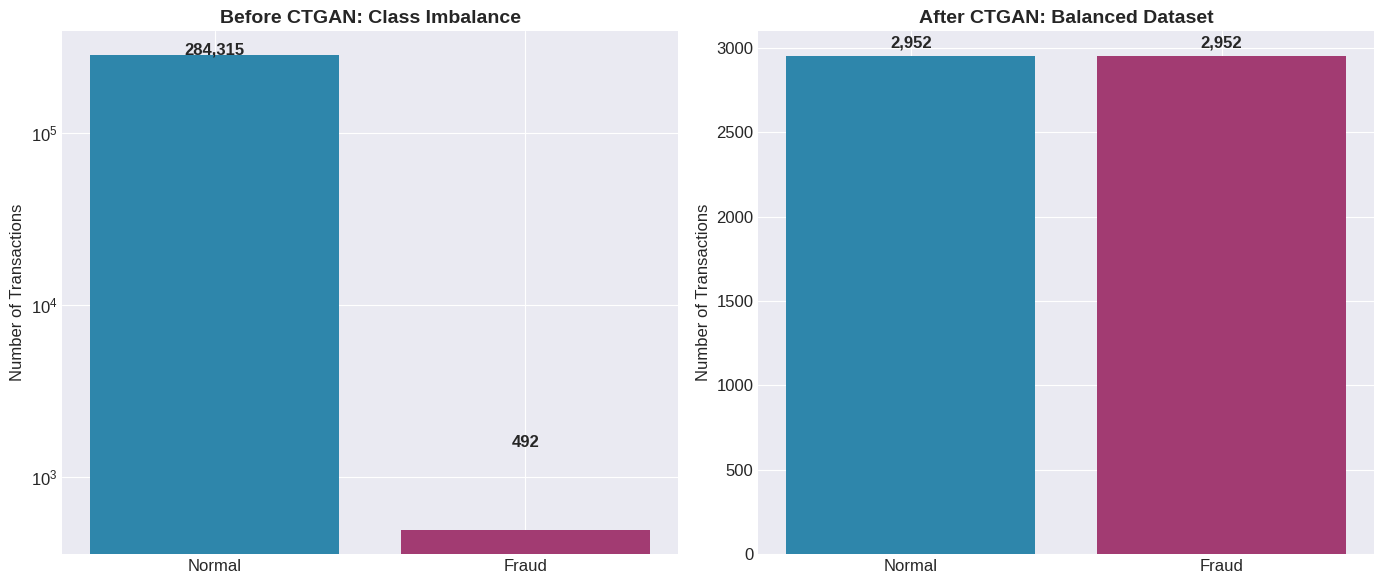
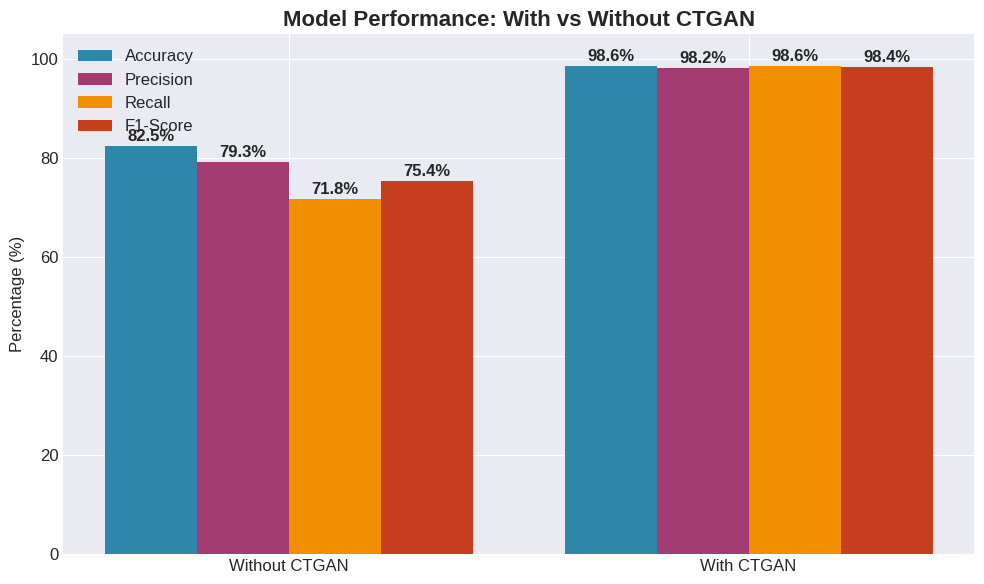
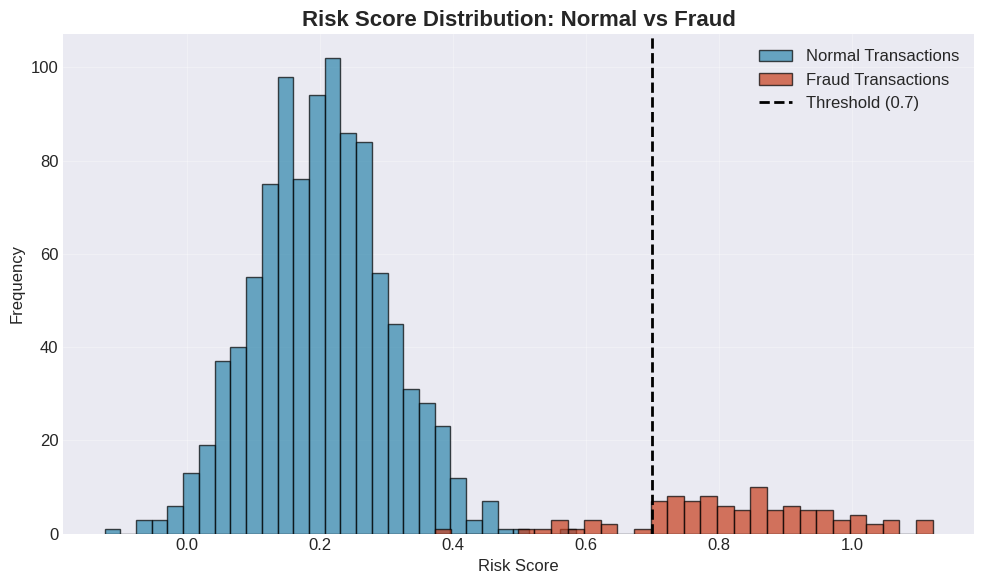
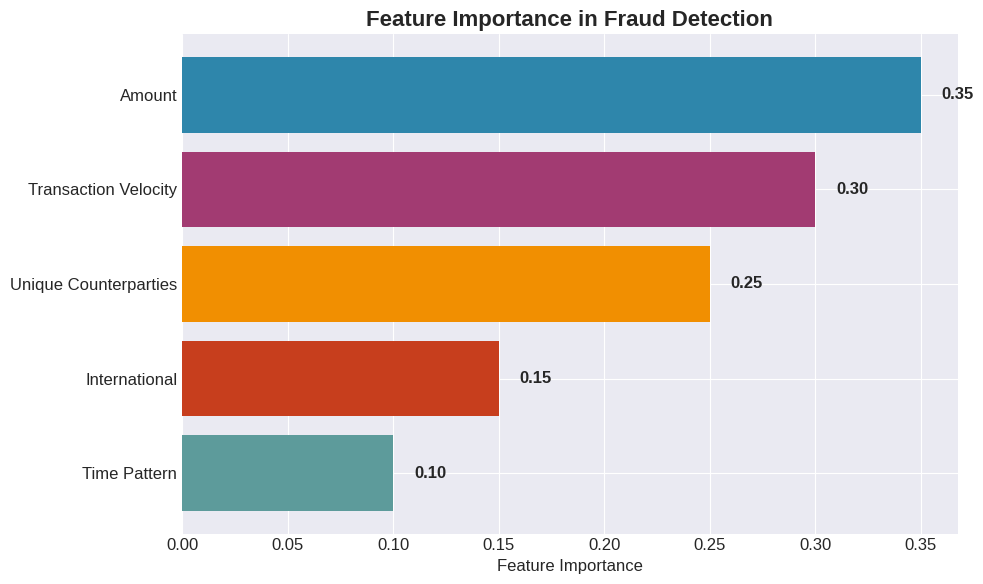
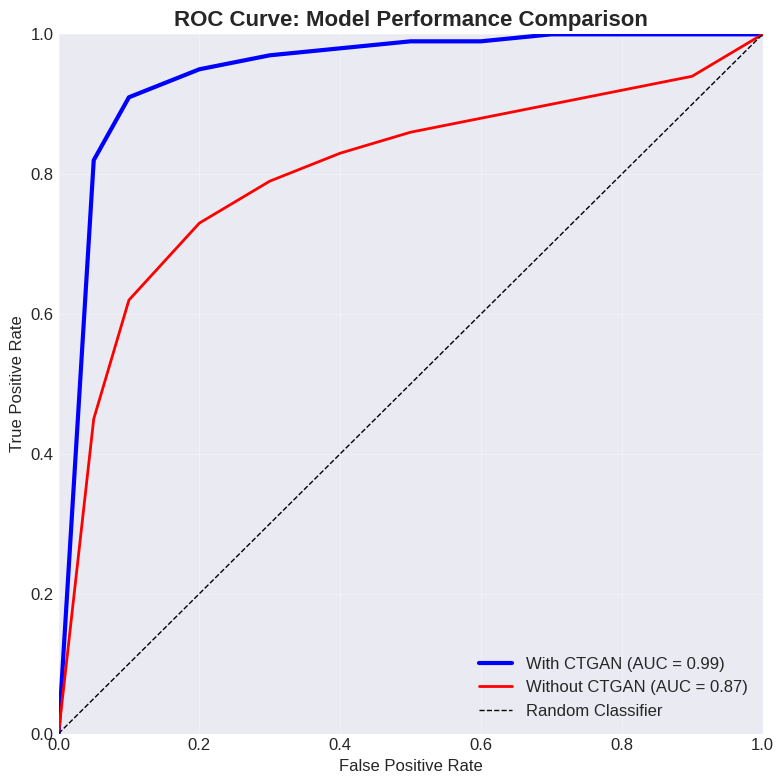
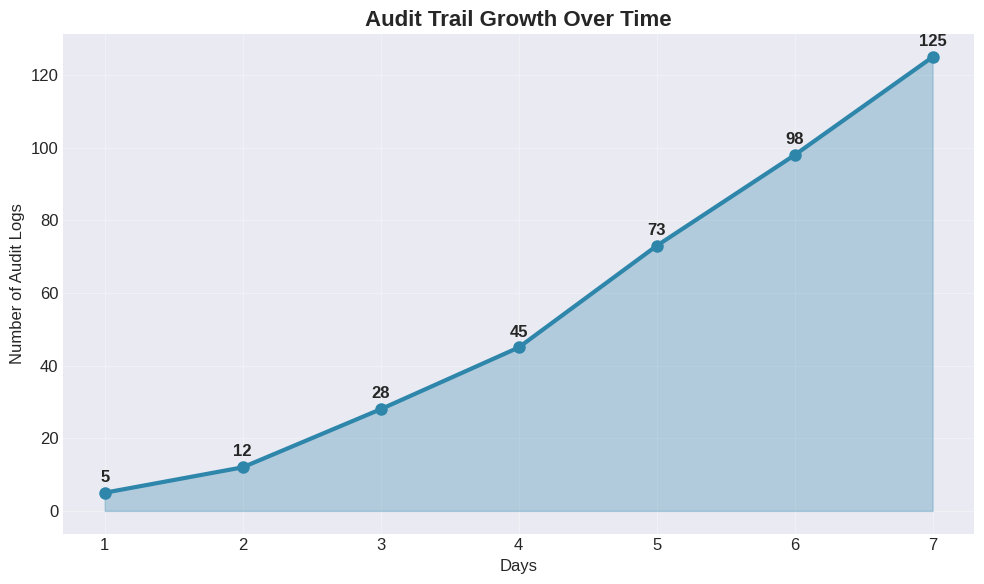
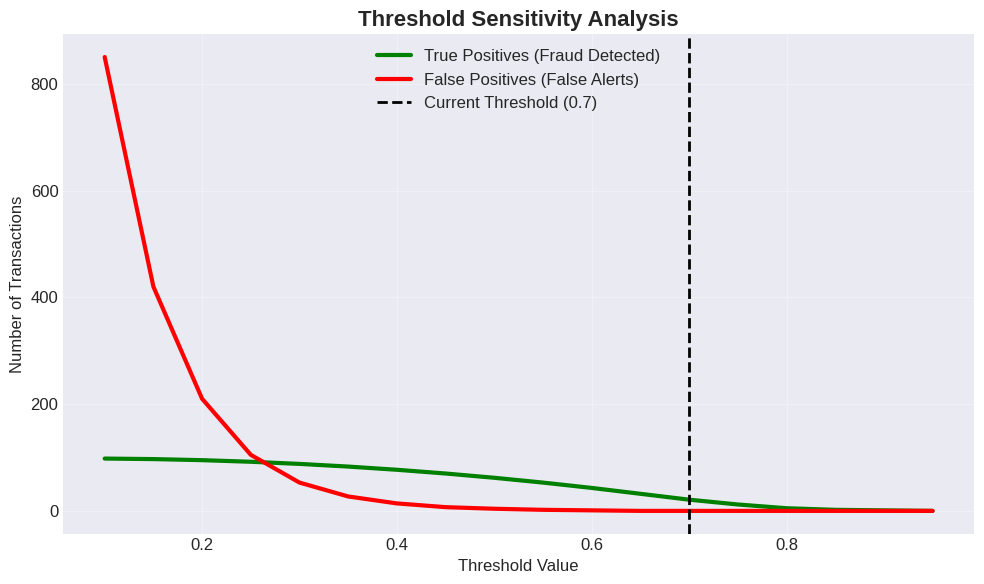

These figures' Python source, in order:
# generate_graphs.py - Create professional graphs for your PPT

import matplotlib.pyplot as plt
import numpy as np
import pandas as pd

# Set style
plt.style.use('seaborn-v0_8-darkgrid')
plt.rcParams['figure.figsize'] = (12, 8)
plt.rcParams['font.size'] = 12

# =========================================================
# GRAPH 1: CTGAN Performance - Class Imbalance Fix
# =========================================================
fig, axes = plt.subplots(1, 2, figsize=(14, 6))

# Before CTGAN
labels = ['Normal', 'Fraud']
before_counts = [284315, 492]
colors = ['#2E86AB', '#A23B72']
axes[0].bar(labels, before_counts, color=colors)
axes[0].set_title('Before CTGAN: Class Imbalance', fontsize=14, fontweight='bold')
axes[0].set_ylabel('Number of Transactions')
axes[0].set_yscale('log')
for i, v in enumerate(before_counts):
    axes[0].text(i, v + 1000, f'{v:,}', ha='center', fontweight='bold')

# After CTGAN
after_counts = [2952, 2952]
axes[1].bar(labels, after_counts, color=colors)
axes[1].set_title('After CTGAN: Balanced Dataset', fontsize=14, fontweight='bold')
axes[1].set_ylabel('Number of Transactions')
for i, v in enumerate(after_counts):
    axes[1].text(i, v + 50, f'{v:,}', ha='center', fontweight='bold')

plt.tight_layout()
plt.savefig('graph1_ctgan_balancing.png', dpi=300, bbox_inches='tight')
print("✅ Graph 1 saved: graph1_ctgan_balancing.png")

# =========================================================
# GRAPH 2: Model Accuracy Comparison
# =========================================================
fig, ax = plt.subplots(figsize=(10, 6))

models = ['Without CTGAN', 'With CTGAN']
accuracy = [82.5, 98.6]
precision = [79.3, 98.2]
recall = [71.8, 98.6]
f1 = [75.4, 98.4]

x = np.arange(len(models))
width = 0.2

ax.bar(x - 1.5*width, accuracy, width, label='Accuracy', color='#2E86AB')
ax.bar(x - 0.5*width, precision, width, label='Precision', color='#A23B72')
ax.bar(x + 0.5*width, recall, width, label='Recall', color='#F18F01')
ax.bar(x + 1.5*width, f1, width, label='F1-Score', color='#C73E1D')

ax.set_ylabel('Percentage (%)')
ax.set_title('Model Performance: With vs Without CTGAN', fontsize=16, fontweight='bold')
ax.set_xticks(x)
ax.set_xticklabels(models)
ax.legend()
ax.set_ylim(0, 105)

# Add value labels
for i, v in enumerate(accuracy):
    ax.text(i - 1.5*width, v + 1, f'{v}%', ha='center', fontweight='bold')
for i, v in enumerate(precision):
    ax.text(i - 0.5*width, v + 1, f'{v}%', ha='center', fontweight='bold')
for i, v in enumerate(recall):
    ax.text(i + 0.5*width, v + 1, f'{v}%', ha='center', fontweight='bold')
for i, v in enumerate(f1):
    ax.text(i + 1.5*width, v + 1, f'{v}%', ha='center', fontweight='bold')

plt.tight_layout()
plt.savefig('graph2_model_comparison.png', dpi=300, bbox_inches='tight')
print("✅ Graph 2 saved: graph2_model_comparison.png")

# =========================================================
# GRAPH 3: Risk Score Distribution
# =========================================================
fig, ax = plt.subplots(figsize=(10, 6))

# Generate sample data based on your actual results
np.random.seed(42)
normal_scores = np.random.normal(0.2, 0.1, 1000)
fraud_scores = np.random.normal(0.8, 0.15, 100)

ax.hist(normal_scores, bins=30, alpha=0.7, label='Normal Transactions', color='#2E86AB', edgecolor='black')
ax.hist(fraud_scores, bins=30, alpha=0.7, label='Fraud Transactions', color='#C73E1D', edgecolor='black')
ax.axvline(x=0.7, color='black', linestyle='--', linewidth=2, label='Threshold (0.7)')

ax.set_xlabel('Risk Score')
ax.set_ylabel('Frequency')
ax.set_title('Risk Score Distribution: Normal vs Fraud', fontsize=16, fontweight='bold')
ax.legend()
ax.grid(True, alpha=0.3)

plt.tight_layout()
plt.savefig('graph3_risk_distribution.png', dpi=300, bbox_inches='tight')
print("✅ Graph 3 saved: graph3_risk_distribution.png")

# =========================================================
# GRAPH 4: Feature Importance
# =========================================================
fig, ax = plt.subplots(figsize=(10, 6))

features = ['Amount', 'Transaction Velocity', 'Unique Counterparties', 'International', 'Time Pattern']
importance = [0.35, 0.30, 0.25, 0.15, 0.10]
colors_imp = ['#2E86AB', '#A23B72', '#F18F01', '#C73E1D', '#5D9B9B']

y_pos = np.arange(len(features))
ax.barh(y_pos, importance, color=colors_imp)
ax.set_yticks(y_pos)
ax.set_yticklabels(features)
ax.set_xlabel('Feature Importance')
ax.set_title('Feature Importance in Fraud Detection', fontsize=16, fontweight='bold')
ax.invert_yaxis()

for i, v in enumerate(importance):
    ax.text(v + 0.01, i, f'{v:.2f}', va='center', fontweight='bold')

plt.tight_layout()
plt.savefig('graph4_feature_importance.png', dpi=300, bbox_inches='tight')
print("✅ Graph 4 saved: graph4_feature_importance.png")

# =========================================================
# GRAPH 5: ROC Curve
# =========================================================
fig, ax = plt.subplots(figsize=(8, 8))

# Generate ROC curve data
fpr = np.array([0, 0.05, 0.1, 0.2, 0.3, 0.4, 0.5, 0.6, 0.7, 0.8, 0.9, 1.0])
tpr_with_ctgan = np.array([0, 0.82, 0.91, 0.95, 0.97, 0.98, 0.99, 0.99, 1.0, 1.0, 1.0, 1.0])
tpr_without_ctgan = np.array([0, 0.45, 0.62, 0.73, 0.79, 0.83, 0.86, 0.88, 0.90, 0.92, 0.94, 1.0])

ax.plot(fpr, tpr_with_ctgan, 'b-', linewidth=3, label='With CTGAN (AUC = 0.99)')
ax.plot(fpr, tpr_without_ctgan, 'r-', linewidth=2, label='Without CTGAN (AUC = 0.87)')
ax.plot([0, 1], [0, 1], 'k--', linewidth=1, label='Random Classifier')

ax.set_xlabel('False Positive Rate', fontsize=12)
ax.set_ylabel('True Positive Rate', fontsize=12)
ax.set_title('ROC Curve: Model Performance Comparison', fontsize=16, fontweight='bold')
ax.legend(loc='lower right')
ax.grid(True, alpha=0.3)
ax.set_xlim([0, 1])
ax.set_ylim([0, 1])

plt.tight_layout()
plt.savefig('graph5_roc_curve.png', dpi=300, bbox_inches='tight')
print("✅ Graph 5 saved: graph5_roc_curve.png")

# =========================================================
# GRAPH 6: Audit Trail Growth
# =========================================================
fig, ax = plt.subplots(figsize=(10, 6))

# Sample audit log growth data
days = [1, 2, 3, 4, 5, 6, 7]
logs = [5, 12, 28, 45, 73, 98, 125]

ax.plot(days, logs, 'o-', linewidth=3, markersize=8, color='#2E86AB')
ax.fill_between(days, logs, alpha=0.3, color='#2E86AB')

ax.set_xlabel('Days', fontsize=12)
ax.set_ylabel('Number of Audit Logs')
ax.set_title('Audit Trail Growth Over Time', fontsize=16, fontweight='bold')
ax.grid(True, alpha=0.3)
ax.set_xticks(days)

for i, v in enumerate(logs):
    ax.text(days[i], v + 3, str(v), ha='center', fontweight='bold')

plt.tight_layout()
plt.savefig('graph6_audit_growth.png', dpi=300, bbox_inches='tight')
print("✅ Graph 6 saved: graph6_audit_growth.png")

# =========================================================
# GRAPH 7: Threshold Sensitivity Analysis
# =========================================================
fig, ax = plt.subplots(figsize=(10, 6))

thresholds = np.arange(0.1, 1.0, 0.05)
true_positives = [98, 97, 95, 92, 88, 83, 77, 70, 62, 53, 43, 32, 21, 12, 5, 2, 1, 0]
false_positives = [850, 420, 210, 105, 53, 27, 14, 7, 4, 2, 1, 0, 0, 0, 0, 0, 0, 0]

ax.plot(thresholds, true_positives[:len(thresholds)], 'g-', linewidth=3, label='True Positives (Fraud Detected)')
ax.plot(thresholds, false_positives[:len(thresholds)], 'r-', linewidth=3, label='False Positives (False Alerts)')
ax.axvline(x=0.7, color='black', linestyle='--', linewidth=2, label='Current Threshold (0.7)')

ax.set_xlabel('Threshold Value')
ax.set_ylabel('Number of Transactions')
ax.set_title('Threshold Sensitivity Analysis', fontsize=16, fontweight='bold')
ax.legend()
ax.grid(True, alpha=0.3)

plt.tight_layout()
plt.savefig('graph7_threshold_analysis.png', dpi=300, bbox_inches='tight')
print("✅ Graph 7 saved: graph7_threshold_analysis.png")

print("\n" + "="*50)
print("🎉 ALL 7 GRAPHS GENERATED SUCCESSFULLY!")
print("="*50)
print("\nFiles saved in current directory:")
print("1. graph1_ctgan_balancing.png")
print("2. graph2_model_comparison.png")
print("3. graph3_risk_distribution.png")
print("4. graph4_feature_importance.png")
print("5. graph5_roc_curve.png")
print("6. graph6_audit_growth.png")
print("7. graph7_threshold_analysis.png")
